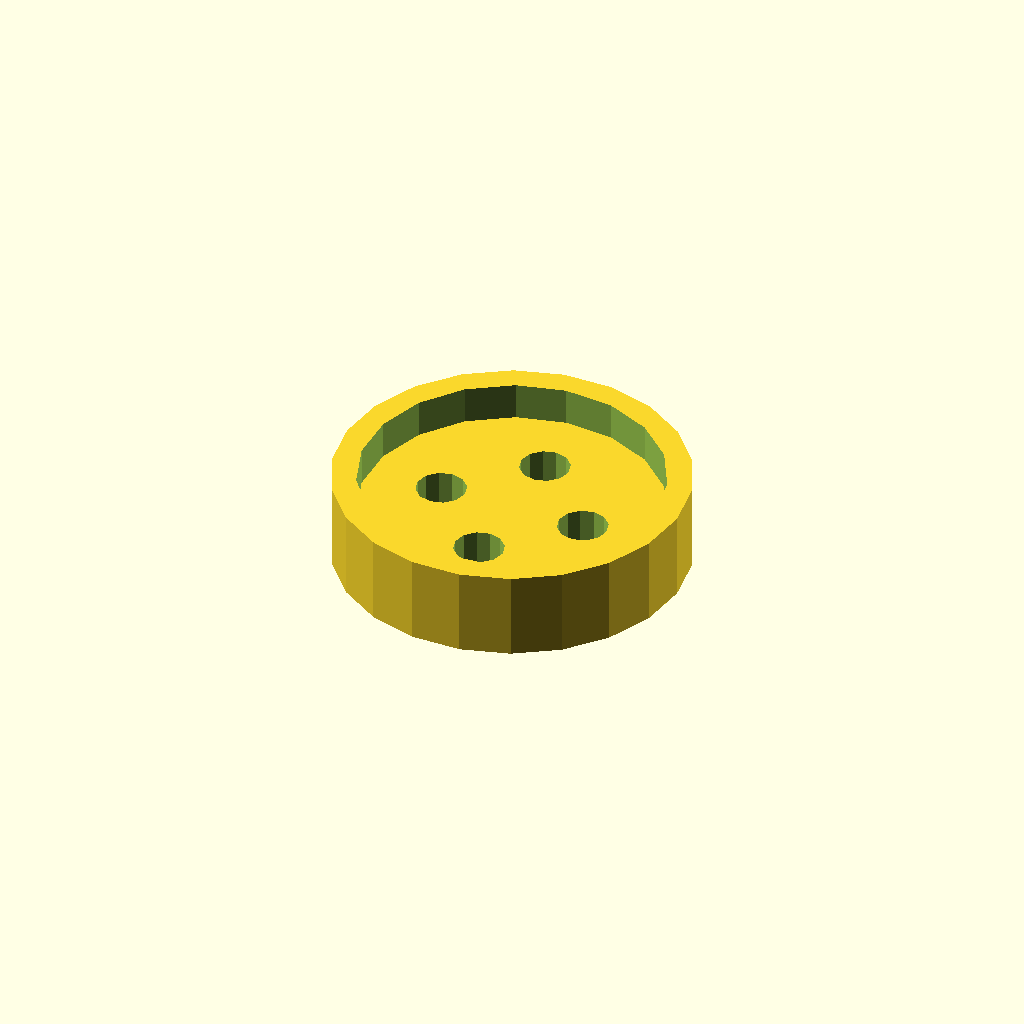
Cell 1: rendered with the file's own defaults.
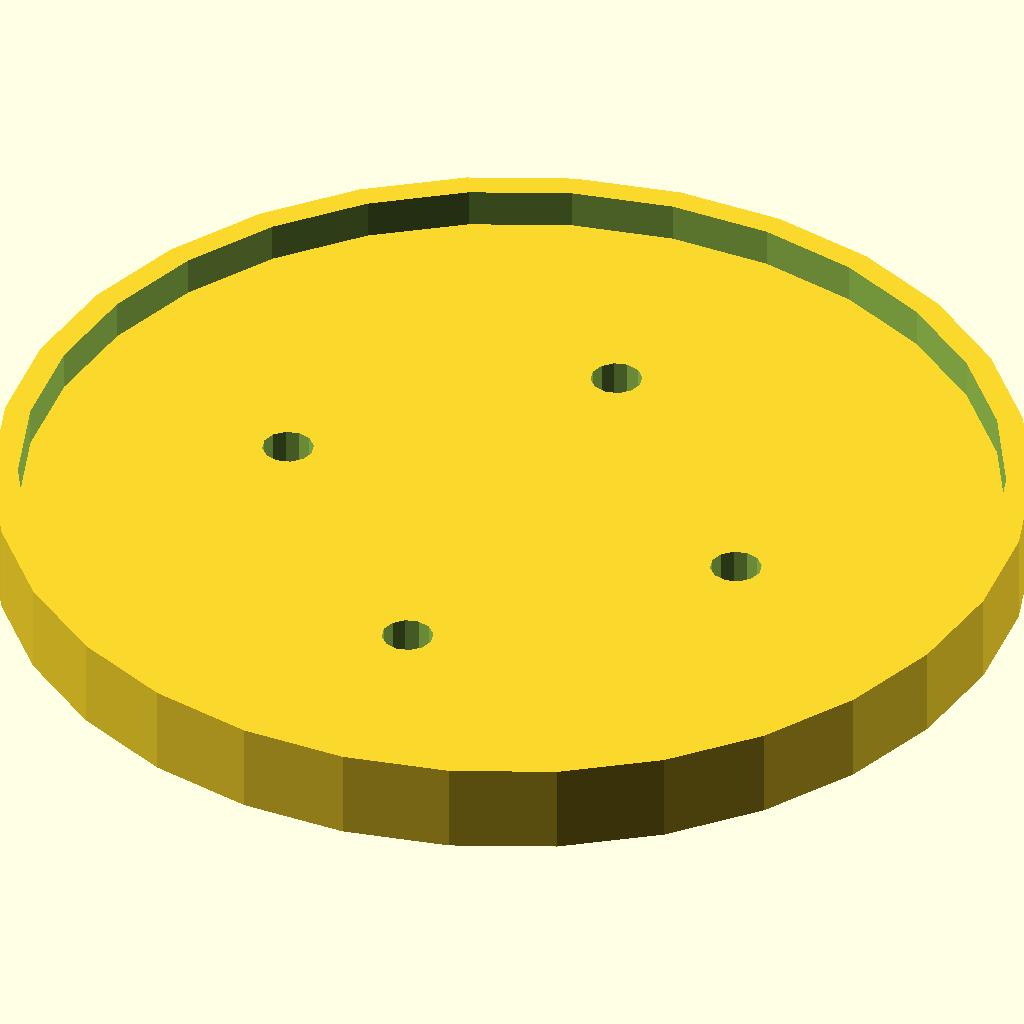
Cell 2: the same model with buttonDiameter = 40.
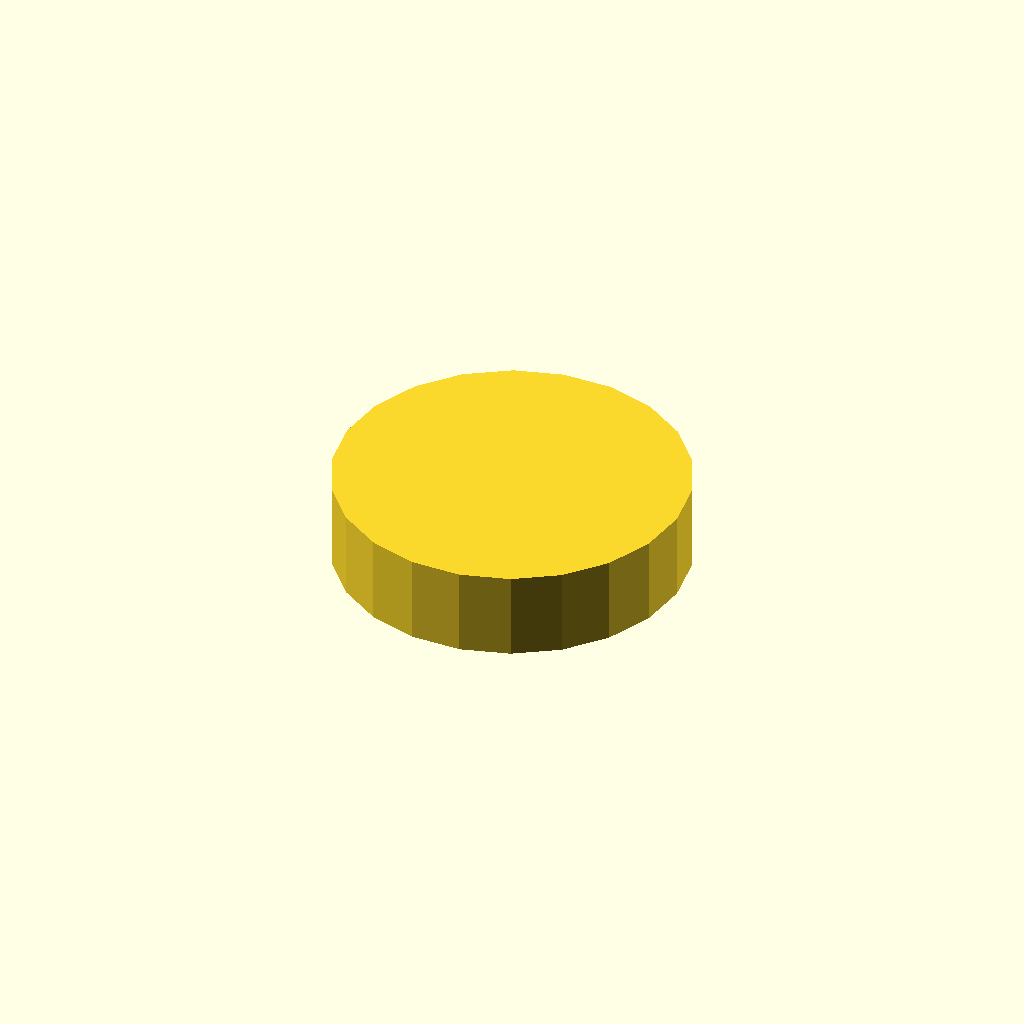
Cell 3: the same model with buttonTrimThickness = 39.
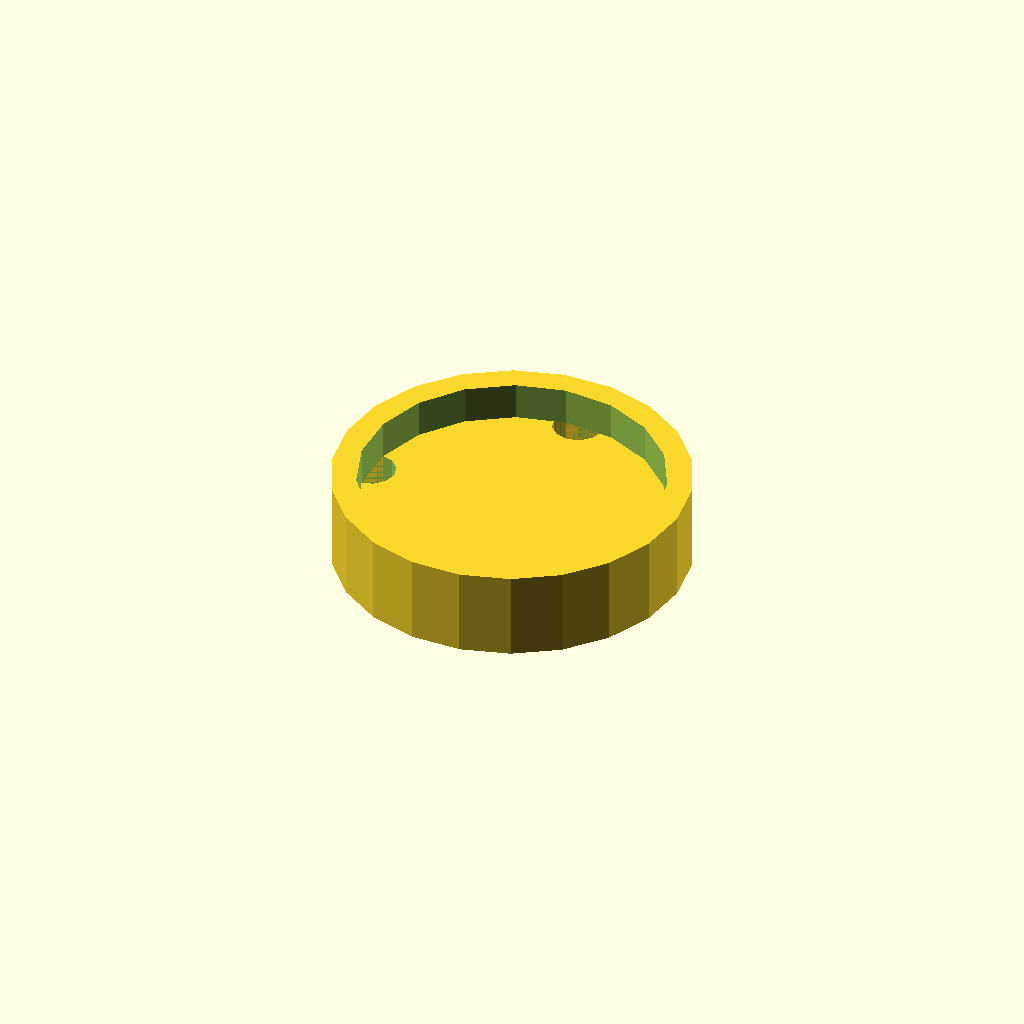
Cell 4 — holeDistanceToCentre set to 10, the other parameters unchanged.
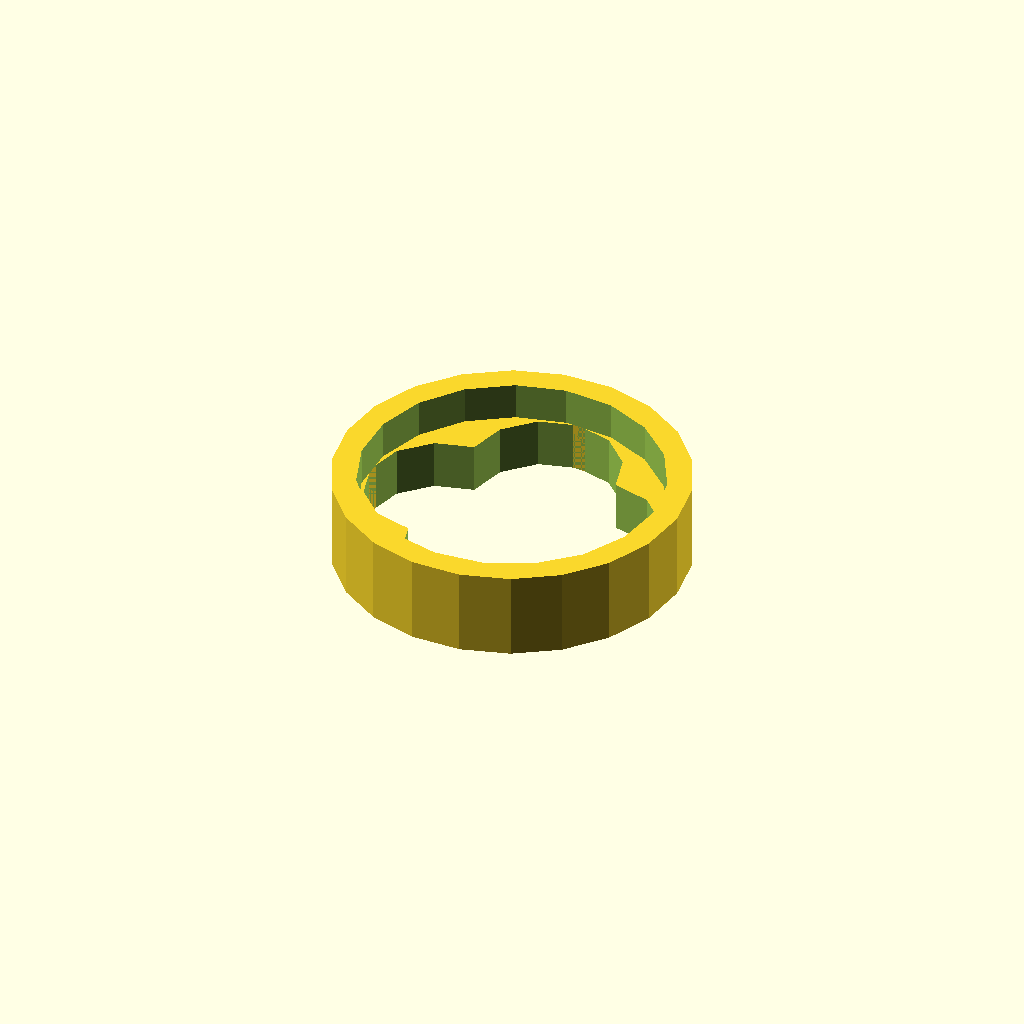
Cell 5 — holeSize set to 6, the other parameters unchanged.
One fixed orthographic camera (rotation 55°, 0°, 25°; colour scheme Cornfield) for every cell.
OpenSCAD source file inputs/thingiverse/thing-1483876/files/ButtonMaker.scad:
/* [Button] */
// How thick should the button be in the center? (mm)
buttonThickness = 2; // [2:2.0 millimetres,2.5:2.5 millimetres,3:3.0 millimetres,5:5.0 millimetres,10:10 millimetres]

// What is the distance from one side of the button to the other? (mm)
buttonDiameter = 14; // [7:40]

// How wide should the trim around the button be? (mm)
buttonTrimThickness = 2; // [0:39]

// How far off of the top of the button should the trim stand? (mm)
buttonTrimHeight = 1.5; // [1.5:1.5 millimetres,2:2.0 millimetres,2.5:2.5 millimetres,3:3.0 millimetres]

/* [Threadholes] */
// How many threadholes should the button have?
holeCount = 4; // [0:8]

// How far from the centre should the threadholes be (fraction out of 10)?
holeDistanceToCentre = 5; // [0:10]

// How big should each threadhole be? (mm)
holeSize = 2; // [1:6]

// END OF CUSTOMIZER VARIABLES

innerDiameter = buttonDiameter - (buttonTrimThickness-0.001 * 2);	// Used to line things up so they won't collide with the trim

// Lays out the  cylinders that will be used to form the threadholes
module holes() {	
	if ( (holeCount > 0) && (holeCount != 1) ) {	// Avoid a divide-by-zero error
		rotationDegrees = 360 / holeCount;	// This places the holes equally around the centre
		
		for(currentRotation = [0 : rotationDegrees : 359]) {	// Stop at 359 degrees, because 360 degrees is coterminal to 0 degrees
			singleHole( ((holeDistanceToCentre * .05) * innerDiameter * cos(currentRotation)),
				((holeDistanceToCentre * .05) * innerDiameter * sin(currentRotation)) );
			
			/*	Multiplying by .05 makes the distance to centre a fraction of 1, and then divides it by two (diameter to radius)
				The x coordinate is found by multiplying the sine of the current angle by the distance from the centre
				The y coordinate is found the same way, except using the cosine instead of the sine. */
		}
	} else if ( (holeCount > 0) && (holeCount == 1) ) {
		singleHole(0, 0);	// If there's only one hole, just put it in the middle
	}
}

// Defines a single threadhole cylinder; used in holes()
module singleHole(x, y) {
	translate([x,y,0]) cylinder(h=(buttonThickness + buttonTrimHeight) * 3, d=holeSize, center=true, $fn=12);
}

// The button, minus the trim
module buttonInnerDisc() {
	difference() {
		cylinder(h=buttonThickness, d=innerDiameter);
		holes();
	}
}

// Just the trim for the button
module buttonTrim() {
	difference() {
		cylinder(h=buttonThickness + buttonTrimHeight, d=buttonDiameter);
		cylinder(h=buttonThickness * 4, d=innerDiameter, center=true);
	}
}

// Compile everything together and make the final button
module makeButton() {
	buttonTrim();
	buttonInnerDisc();
}

makeButton();
Parameter table extracted from the source (name, type, default, range or options):
buttonThickness: number, default 2, options 2, 2.5, 3, 5, 10
buttonDiameter: number, default 14, range 7 to 40
buttonTrimThickness: number, default 2, range 0 to 39
buttonTrimHeight: number, default 1.5, options 1.5, 2, 2.5, 3
holeCount: number, default 4, range 0 to 8
holeDistanceToCentre: number, default 5, range 0 to 10
holeSize: number, default 2, range 1 to 6
